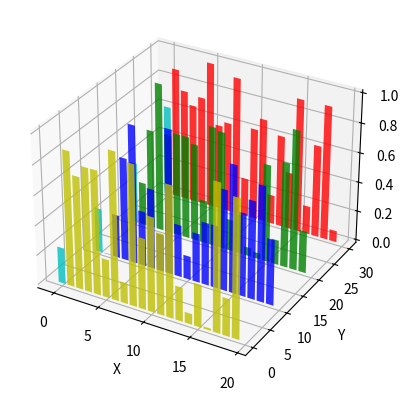

Write Python code to recreate this figure.
#MatPlotLib Hello World
from mpl_toolkits.mplot3d import Axes3D
import matplotlib.pyplot as plt
import numpy as np

fig = plt.figure()
ax = fig.add_subplot(111, projection='3d')
for c, z in zip(['r', 'g', 'b', 'y'], [30, 20, 10, 0]):
    xs = np.arange(20)
    ys = np.random.rand(20)

    # You can provide either a single color or an array. To demonstrate this,
    # the first bar of each set will be colored cyan.
    cs = [c] * len(xs)
    cs[0] = 'c'
    ax.bar(xs, ys, zs=z, zdir='y', color=cs, alpha=0.8)

ax.set_xlabel('X')
ax.set_ylabel('Y')
ax.set_zlabel('Z')

plt.show()